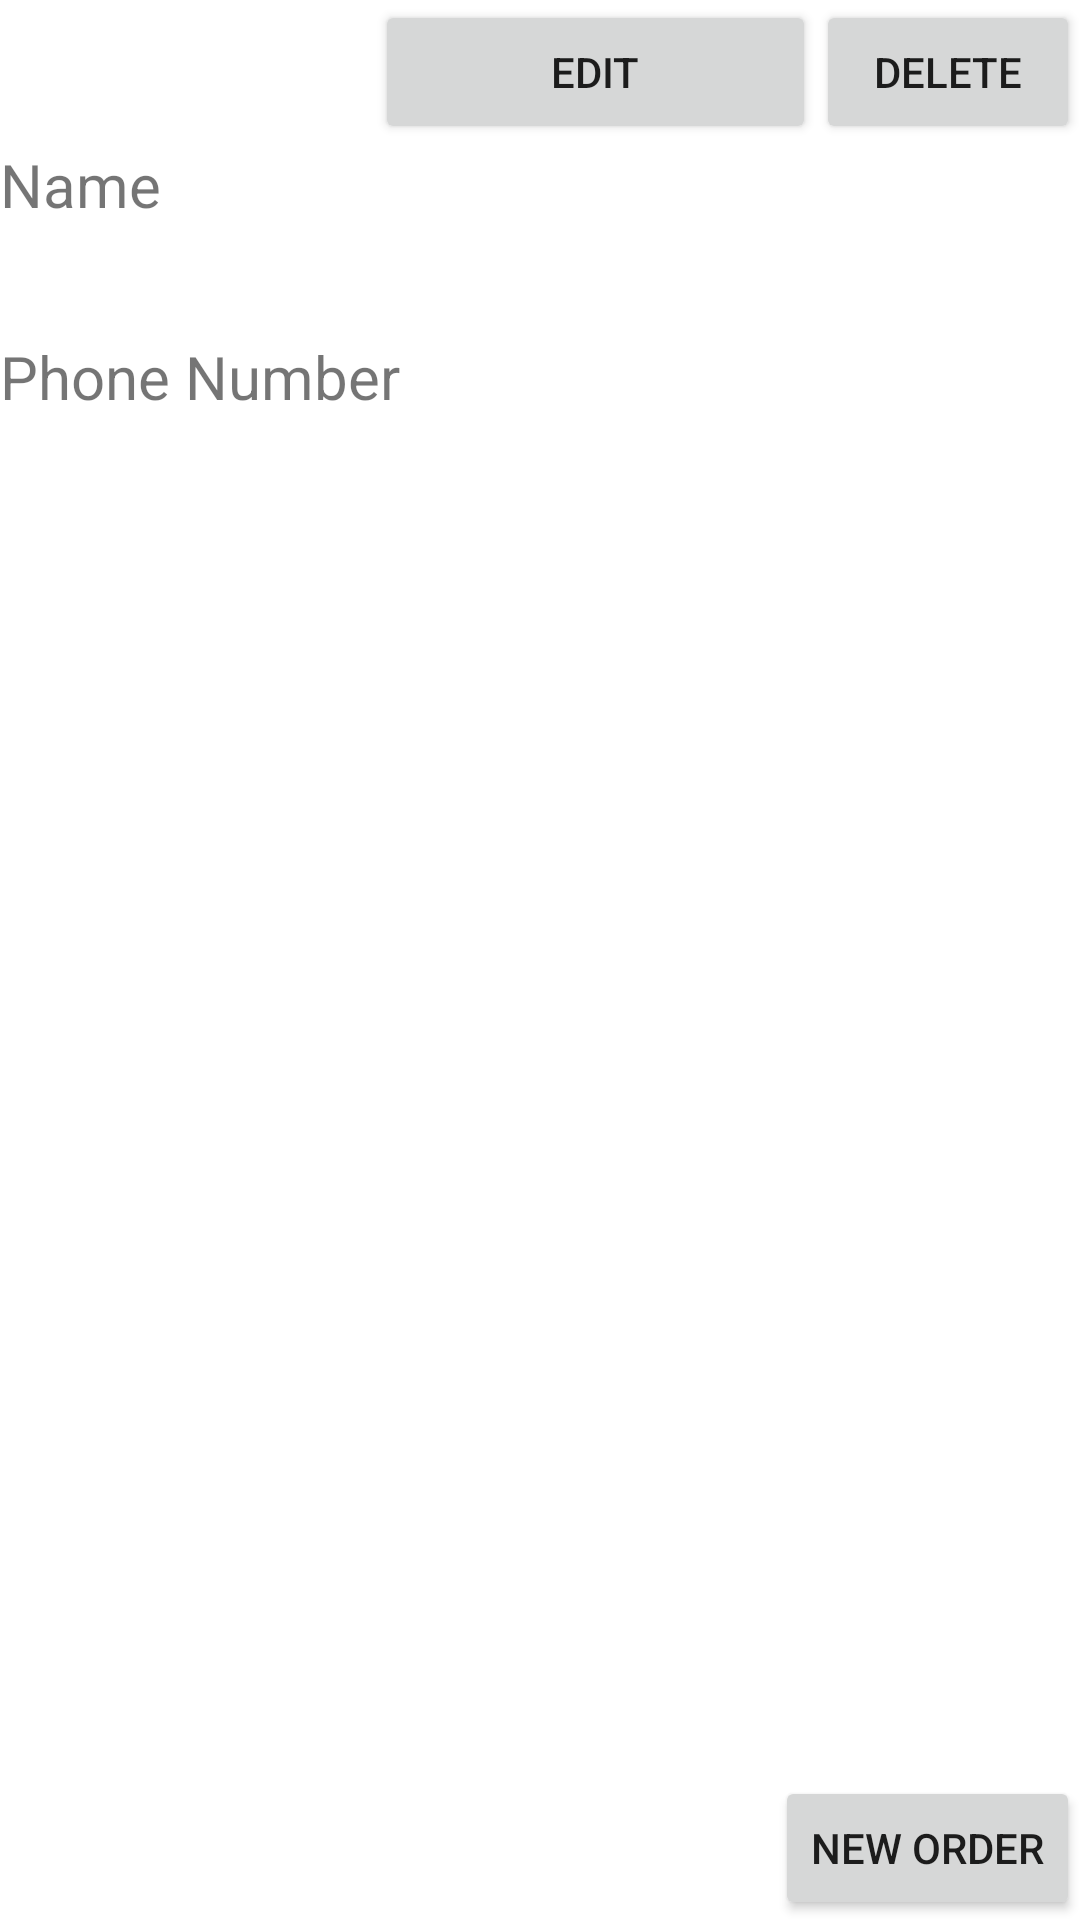

Android layout source for this screen:
<!-- AndroidManifest.xml: application theme Theme.StitchLane -->
<!-- res/layout/customer_info_layout.xml -->
<?xml version="1.0" encoding="utf-8"?>
<LinearLayout xmlns:android="http://schemas.android.com/apk/res/android"
    android:layout_width="match_parent"
    android:layout_height="match_parent"
    android:orientation="vertical">


    <LinearLayout
        android:layout_width="match_parent"
        android:layout_height="wrap_content"
        android:gravity="right"
        android:orientation="horizontal">

        <Button
            android:id="@+id/editCustomerInfoId"
            android:layout_width="147dp"
            android:layout_height="wrap_content"
            android:layout_gravity="end"
            android:text="Edit" />

        <Button
            android:id="@+id/deleteCustomerInfoId"
            android:layout_width="wrap_content"
            android:layout_height="wrap_content"
            android:layout_gravity="end"
            android:text="Delete" />
    </LinearLayout>

    <TextView
        android:id="@+id/name"
        android:layout_width="match_parent"
        android:layout_height="64dp"
        android:text="Name"
        android:textSize="20sp" />

    <TextView
        android:id="@+id/phoneNumber"
        android:layout_width="match_parent"
        android:layout_height="64dp"
        android:text="Phone Number"
        android:textSize="20sp" />

    <androidx.recyclerview.widget.RecyclerView
        android:layout_width="match_parent"
        android:layout_height="match_parent"
        android:layout_weight="1">

    </androidx.recyclerview.widget.RecyclerView>

    <Button
        android:id="@+id/newOrderButtonId"
        android:layout_width="wrap_content"
        android:layout_height="wrap_content"
        android:layout_gravity="right"
        android:text="New Order" />


</LinearLayout>
<!-- resources referenced by this layout -->
<resources>
  <style name="Theme.StitchLane" parent="Theme.MaterialComponents.DayNight.DarkActionBar">
          
          <item name="colorPrimary">@color/purple_500</item>
          <item name="colorPrimaryVariant">@color/purple_700</item>
          <item name="colorOnPrimary">@color/white</item>
          
          <item name="colorSecondary">@color/teal_200</item>
          <item name="colorSecondaryVariant">@color/teal_700</item>
          <item name="colorOnSecondary">@color/black</item>
          
          <item name="android:statusBarColor">?attr/colorPrimaryVariant</item>
          
      </style>
  <!-- not gathered from this repository: default colours our renderer supplied (Android Studio template values) -->
  <color name="purple_500">#FF6200EE</color>
  <color name="purple_700">#FF3700B3</color>
  <color name="teal_200">#FF03DAC5</color>
  <color name="teal_700">#FF018786</color>
  <color name="black">#FF000000</color>
  <color name="white">#FFFFFFFF</color>
</resources>
